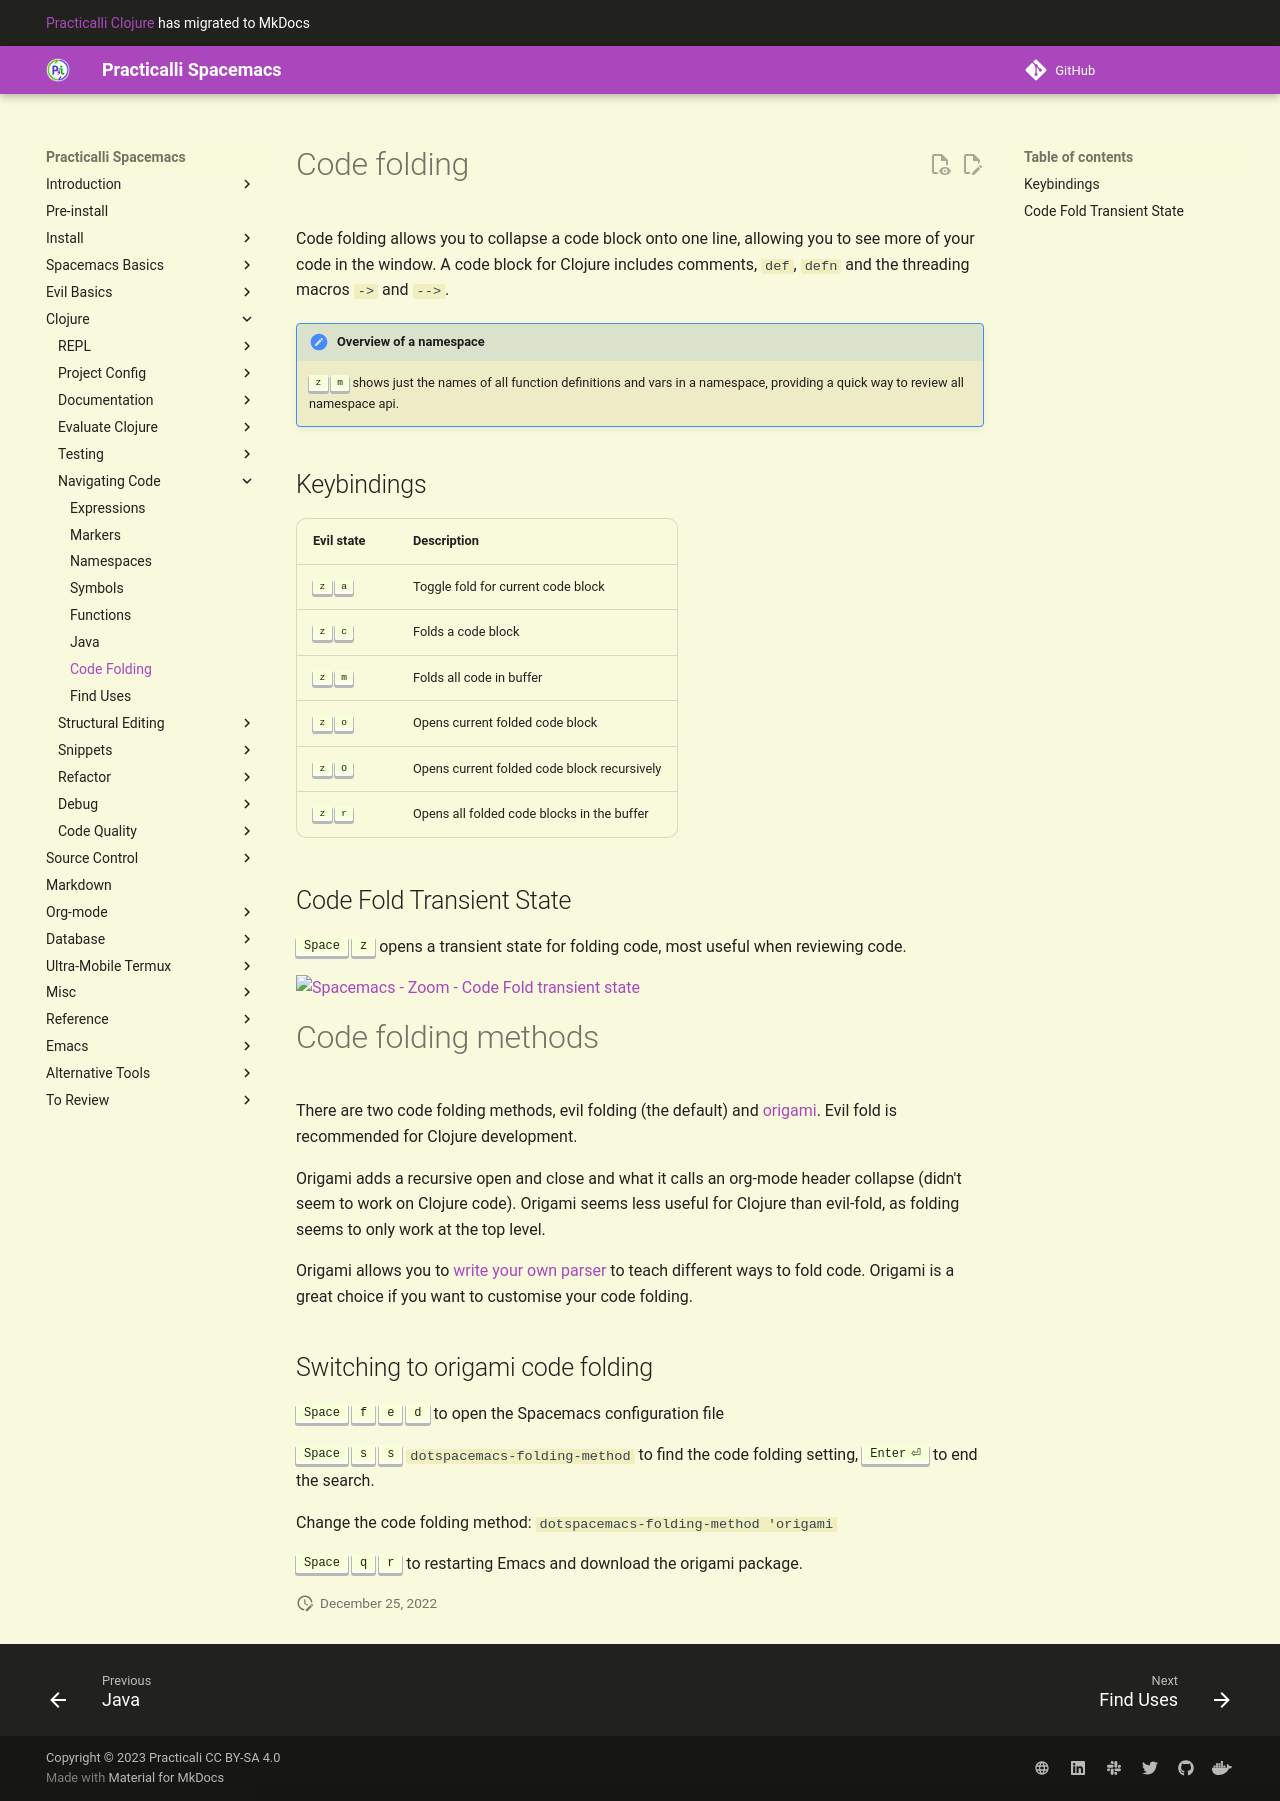

repository: practicalli/spacemacs · page: navigating-code/code-folding/index.html · generator: mkdocs

# Code folding

Code folding allows you to collapse a code block onto one line, allowing you to see more of your code in the window.  A code block for Clojure includes comments, `def`, `defn` and the threading macros `->` and `-->`.

> #### Hint::Overview of a namespace
> `z m` shows just the names of all function definitions and vars in a namespace, providing a quick way to review all namespace api.

## Keybindings

| Evil state | Description                                 |
|------------|---------------------------------------------|
| `z a`      | Toggle fold for current code block          |
| `z c`      | Folds a code block                          |
| `z m`      | Folds all code  in buffer                   |
| `z o`      | Opens current folded code block             |
| `z O`      | Opens current folded code block recursively |
| `z r`      | Opens all folded code blocks in the buffer  |


## Code Fold Transient State

You can use a transient state for folding code via `SPC z .`, which seems to be most useful when reviewing code.

![Spacemacs - Zoom - Code Fold transient state](/images/spacemacs-zoom-fold-transient-state.png)
